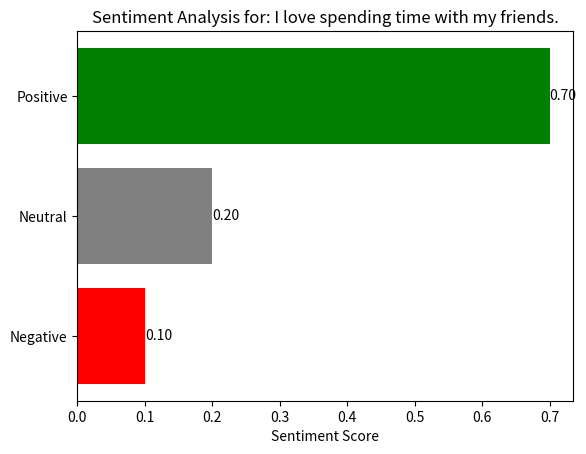

The script that saved this image:
import numpy as np
import matplotlib.pyplot as plt

# Function for visualizing sentiment scores
def visualize_sentiment_scores(text, sentiment):
    # Extracting sentiment scores
    negative_score = sentiment['negative']
    neutral_score = sentiment['neutral']
    positive_score = sentiment['positive']

    # Creating labels and scores
    labels = ['Negative', 'Neutral', 'Positive']
    scores = [negative_score, neutral_score, positive_score]
    colors = ['red', 'gray', 'green']

    # Creating a horizontal bar chart
    plt.barh(labels, scores, color=colors)
    plt.xlabel('Sentiment Score')
    plt.title('Sentiment Analysis for: ' + text)

    # Adding sentiment scores as text on bars
    for i, score in enumerate(scores):
        plt.text(score, i, f'{score:.2f}', ha='left', va='center')

    plt.show()

# Example usage
text = "I love spending time with my friends."
sentiment = {
    'negative': 0.1,
    'neutral': 0.2,
    'positive': 0.7
}
visualize_sentiment_scores(text, sentiment)
